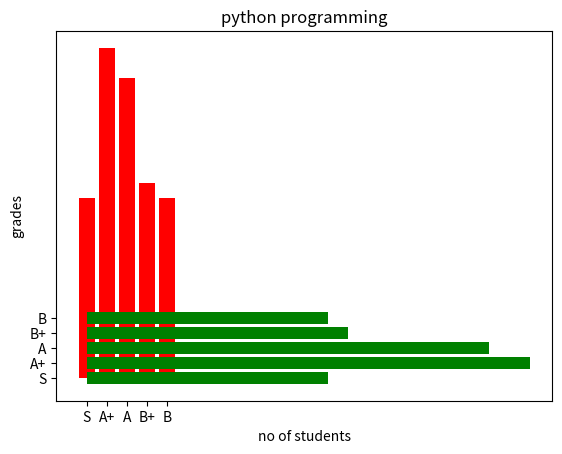

Source code (Python):
import matplotlib.pyplot as p
import numpy as n
x=n.array(['S','A+','A','B+','B'])
y=n.array([12,22,20,13,12])
p.title('python programming')
p.xlabel('no of students')
p.ylabel('grades')
p.bar(x,y,color='r')
p.barh(x,y,color='g')
p.show()
